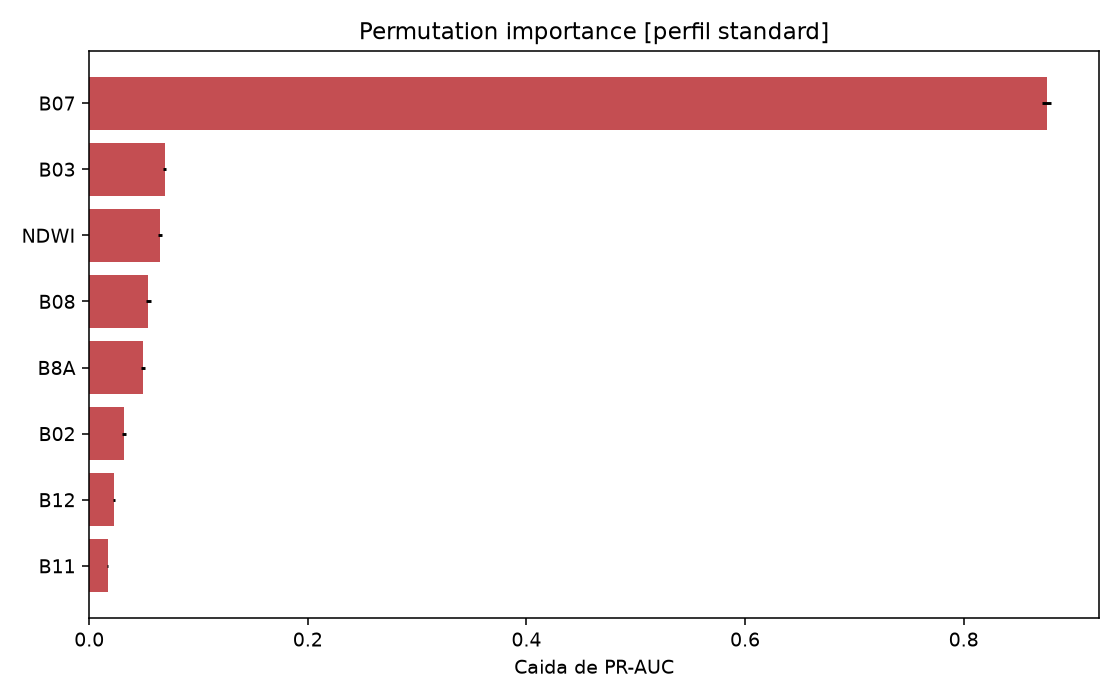

The file beside this chart, header and first rows:
variable, caida_media_pr_auc, desviacion
B07, 0.8759, 0.003925
B03, 0.06916, 0.001317
NDWI, 0.06447, 0.00172
B08, 0.05386, 0.002361
B8A, 0.0494, 0.00171
B02, 0.03176, 0.001533
B12, 0.02272, 0.001004
B11, 0.01678, 0.000486
